Labelled photos from "dataset", an image-classification folder in dilipraj-dev/AI_Based_Smart_Parking_Occupancy_Detection. The possible labels are: occupied, vacant.

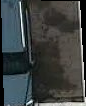
Label: occupied

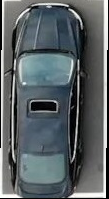
Label: occupied

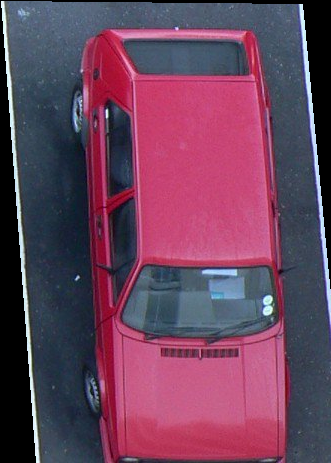
Label: occupied

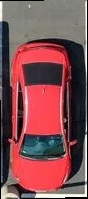
Label: occupied

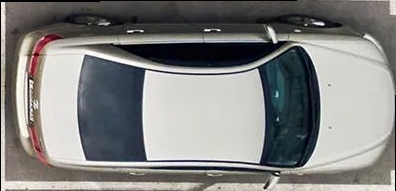
Label: occupied

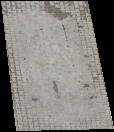
Label: vacant
